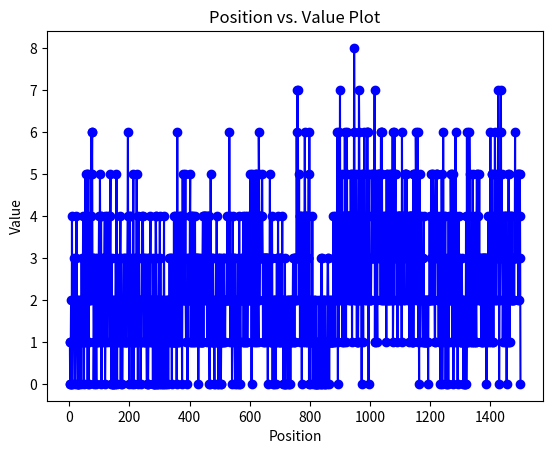

Source code (Python):
import matplotlib.pyplot as plt

data =[1, 1, 0, 0, 1, 2, 0, 0, 4, 0, 1, 1, 2, 1, 2, 1, 3, 2, 0, 1, 3, 2, 2, 4, 2, 2, 0, 0, 0, 0, 1, 1, 2, 0, 1, 2, 1, 2, 1, 0, 3, 1, 1, 2, 2, 4, 2, 1, 0, 3, 1, 3, 2, 5, 3, 1, 3, 4, 4, 5, 0, 5, 2, 0, 1, 3, 2, 4, 2, 2, 5, 4, 4, 6, 5, 6, 3, 2, 3, 3, 0, 1, 2, 1, 3, 1, 1, 1, 1, 0, 2, 3, 2, 
1, 2, 2, 1, 3, 4, 2, 3, 5, 3, 1, 4, 4, 0, 2, 1, 2, 3, 3, 2, 1, 3, 3, 3, 4, 0, 1, 2, 2, 3, 2, 1, 2, 4, 3, 3, 3, 3, 3, 4, 1, 3, 4, 5, 2, 1, 0, 3, 2, 0, 0, 0, 0, 1, 1, 2, 2, 0, 0, 1, 3, 3, 2, 5, 1, 0, 2, 2, 2, 2, 3, 1, 1, 2, 2, 3, 4, 0, 2, 3, 2, 2, 0, 1, 2, 2, 1, 2, 3, 3, 1, 2, 1, 2, 3, 1, 1, 1, 2, 3, 4, 6, 2, 3, 3, 2, 0, 4, 4, 2, 1, 2, 3, 2, 2, 0, 2, 1, 3, 5, 0, 1, 1, 1, 2, 3, 2, 3, 1, 3, 5, 3, 3, 2, 0, 2, 4, 1, 3, 2, 
2, 2, 2, 0, 1, 1, 1, 2, 4, 2, 3, 4, 2, 3, 1, 2, 1, 3, 1, 2, 1, 2, 2, 1, 0, 3, 2, 0, 0, 1, 1, 3, 3, 3, 2, 3, 4, 1, 2, 2, 1, 1, 2, 2, 0, 3, 2, 0, 0, 1, 0, 2, 0, 4, 4, 3, 0, 0, 2, 2, 1, 0, 2, 2, 3, 2, 0, 4, 1, 3, 0, 1, 2, 2, 1, 1, 0, 0, 1, 1, 2, 4, 1, 0, 1, 1, 1, 2, 1, 0, 1, 2, 1, 1, 2, 0, 2, 1, 2, 3, 3, 2, 2, 3, 1, 1, 2, 0, 3, 1, 1, 1, 1, 1, 4, 1, 1, 4, 1, 3, 1, 1, 1, 0, 1, 6, 2, 2, 1, 1, 4, 2, 3, 1, 2, 4, 2, 4, 3, 3, 
2, 0, 3, 5, 3, 4, 2, 2, 3, 2, 2, 3, 5, 2, 1, 2, 1, 1, 2, 0, 3, 3, 2, 2, 2, 2, 2, 4, 5, 1, 1, 2, 4, 4, 2, 1, 4, 1, 2, 2, 3, 3, 1, 3, 4, 1, 2, 3, 3, 2, 1, 2, 3, 1, 3, 0, 2, 3, 1, 1, 2, 1, 2, 1, 2, 3, 1, 1, 1, 3, 4, 4, 1, 4, 3, 2, 4, 4, 3, 2, 4, 2, 3, 3, 1, 3, 4, 4, 3, 4, 2, 1, 0, 0, 3, 2, 5, 3, 2, 1, 1, 3, 1, 2, 3, 1, 1, 1, 0, 0, 2, 1, 2, 2, 3, 1, 4, 1, 1, 2, 3, 0, 0, 2, 3, 1, 1, 1, 3, 0, 0, 1, 1, 3, 1, 1, 1, 2, 2, 3, 
1, 3, 2, 2, 1, 2, 2, 2, 2, 2, 2, 3, 4, 2, 2, 3, 4, 2, 6, 3, 4, 1, 2, 3, 2, 2, 3, 0, 1, 4, 2, 3, 2, 1, 3, 2, 1, 0, 3, 2, 2, 1, 1, 2, 0, 2, 2, 1, 3, 0, 1, 4, 1, 2, 1, 0, 2, 2, 3, 3, 2, 2, 2, 2, 4, 1, 1, 3, 1, 4, 2, 3, 2, 1, 2, 1, 2, 4, 1, 2, 3, 2, 3, 4, 2, 3, 3, 2, 5, 2, 2, 4, 0, 3, 5, 2, 2, 1, 3, 2, 3, 2, 5, 3, 3, 1, 1, 5, 4, 3, 5, 3, 2, 4, 2, 1, 6, 5, 2, 3, 4, 4, 4, 3, 3, 4, 3, 5, 4, 3, 1, 3, 3, 2, 3, 1, 1, 2, 3, 3, 
3, 3, 3, 2, 1, 2, 0, 3, 2, 3, 2, 2, 3, 5, 1, 3, 1, 3, 1, 3, 4, 2, 0, 2, 1, 1, 1, 0, 2, 2, 2, 1, 0, 1, 1, 2, 3, 2, 3, 1, 4, 2, 3, 1, 3, 2, 3, 1, 1, 3, 1, 3, 2, 2, 4, 1, 1, 2, 0, 2, 2, 0, 0, 3, 0, 0, 1, 1, 1, 1, 2, 2, 1, 1, 0, 0, 2, 2, 1, 2, 1, 0, 1, 2, 1, 2, 2, 1, 2, 2, 3, 2, 1, 3, 1, 1, 3, 3, 2, 3, 2, 2, 6, 3, 7, 3, 7, 3, 3, 3, 5, 2, 4, 1, 4, 4, 3, 2, 2, 0, 3, 3, 4, 2, 1, 2, 3, 4, 4, 6, 4, 1, 2, 4, 4, 2, 1, 1, 3, 3, 
4, 3, 5, 0, 6, 2, 1, 0, 2, 2, 1, 1, 1, 1, 4, 1, 0, 1, 1, 2, 1, 2, 0, 0, 1, 0, 0, 2, 0, 1, 0, 1, 1, 0, 1, 0, 2, 1, 1, 1, 1, 1, 0, 0, 3, 1, 3, 0, 1, 2, 1, 2, 2, 1, 0, 2, 0, 0, 1, 1, 1, 1, 0, 1, 2, 3, 3, 2, 1, 1, 0, 1, 2, 1, 2, 1, 1, 1, 1, 2, 1, 1, 1, 2, 4, 2, 1, 3, 4, 2, 1, 3, 2, 3, 3, 2, 4, 6, 4, 0, 4, 1, 6, 3, 4, 4, 7, 2, 2, 4, 4, 4, 5, 1, 4, 3, 4, 1, 1, 3, 3, 3, 6, 3, 4, 5, 1, 4, 5, 6, 3, 4, 2, 4, 4, 4, 4, 3, 2, 4, 
2, 5, 5, 4, 2, 4, 1, 3, 5, 3, 3, 2, 4, 8, 6, 2, 4, 4, 2, 3, 5, 4, 1, 4, 1, 1, 1, 2, 2, 7, 6, 4, 2, 4, 2, 5, 3, 3, 0, 3, 4, 5, 3, 1, 5, 3, 4, 6, 3, 2, 3, 4, 3, 3, 2, 4, 6, 6, 6, 4, 3, 0, 4, 5, 3, 2, 2, 2, 3, 2, 3, 3, 5, 4, 5, 3, 3, 3, 3, 5, 4, 7, 1, 3, 1, 5, 4, 4, 3, 2, 1, 5, 4, 4, 5, 5, 3, 5, 3, 3, 5, 2, 6, 6, 5, 6, 4, 2, 3, 3, 2, 2, 4, 3, 2, 4, 3, 3, 4, 3, 1, 5, 2, 5, 3, 3, 2, 2, 3, 2, 3, 5, 5, 2, 3, 4, 4, 2, 5, 3, 
2, 6, 1, 2, 3, 5, 2, 6, 3, 4, 5, 5, 3, 4, 3, 2, 3, 1, 4, 4, 3, 2, 4, 4, 3, 4, 2, 2, 2, 2, 4, 1, 6, 3, 4, 4, 3, 3, 4, 2, 2, 5, 5, 3, 4, 5, 3, 5, 2, 3, 4, 3, 3, 3, 4, 3, 2, 1, 2, 4, 4, 3, 4, 4, 4, 1, 1, 2, 1, 5, 1, 3, 5, 5, 4, 4, 3, 2, 6, 5, 3, 3, 3, 5, 2, 6, 1, 2, 2, 0, 4, 5, 1, 2, 4, 3, 2, 3, 2, 3, 2, 1, 1, 3, 4, 1, 2, 2, 1, 1, 2, 1, 1, 2, 1, 2, 1, 1, 2, 0, 2, 2, 2, 2, 4, 2, 2, 2, 3, 5, 4, 3, 5, 2, 2, 5, 4, 4, 4, 2, 
3, 1, 1, 4, 5, 3, 4, 5, 5, 3, 4, 2, 2, 3, 1, 3, 2, 3, 2, 4, 0, 2, 1, 2, 5, 3, 0, 1, 2, 6, 3, 2, 2, 4, 1, 2, 4, 0, 2, 3, 2, 2, 2, 0, 1, 3, 0, 4, 1, 3, 3, 2, 2, 2, 5, 4, 5, 2, 3, 1, 1, 1, 5, 0, 2, 3, 1, 2, 3, 2, 6, 1, 3, 4, 1, 3, 2, 0, 2, 2, 3, 4, 2, 3, 2, 1, 2, 1, 1, 1, 2, 3, 2, 2, 1, 2, 0, 2, 0, 1, 0, 1, 1, 0, 1, 4, 0, 1, 6, 1, 2, 2, 1, 3, 2, 3, 6, 5, 2, 1, 3, 3, 3, 3, 1, 4, 1, 5, 2, 2, 1, 1, 2, 3, 2, 4, 3, 1, 2, 1, 
4, 5, 4, 5, 3, 4, 2, 3, 3, 5, 2, 2, 3, 2, 3, 1, 2, 3, 1, 1, 2, 1, 3, 3, 3, 2, 3, 2, 3, 1, 3, 3, 2, 0, 1, 2, 2, 2, 3, 4, 2, 2, 2, 1, 4, 3, 6, 1, 3, 4, 5, 3, 5, 1, 3, 3, 1, 4, 2, 3, 4, 6, 4, 5, 4, 2, 2, 3, 3, 4, 3, 5, 7, 4, 5, 0, 2, 4, 2, 3, 6, 7, 3, 5, 3, 4, 3, 1, 2, 4, 2, 2, 2, 4, 4, 1, 2, 4, 3, 1, 0, 1, 2, 1, 2, 3, 5, 5, 1, 4, 1, 3, 4, 3, 2, 2, 4, 2, 3, 4, 2, 3, 2, 3, 3, 2, 3, 3, 6, 3, 4, 3, 4, 4, 4, 4, 5, 5, 2, 3, 
5, 2, 3, 4, 5, 3, 0]
plt.plot(range(1, len(data) + 1), data, marker='o', linestyle='-', color='b')

# Adding labels and title
plt.xlabel('Position')
plt.ylabel('Value')
plt.title('Position vs. Value Plot')
plt.show()